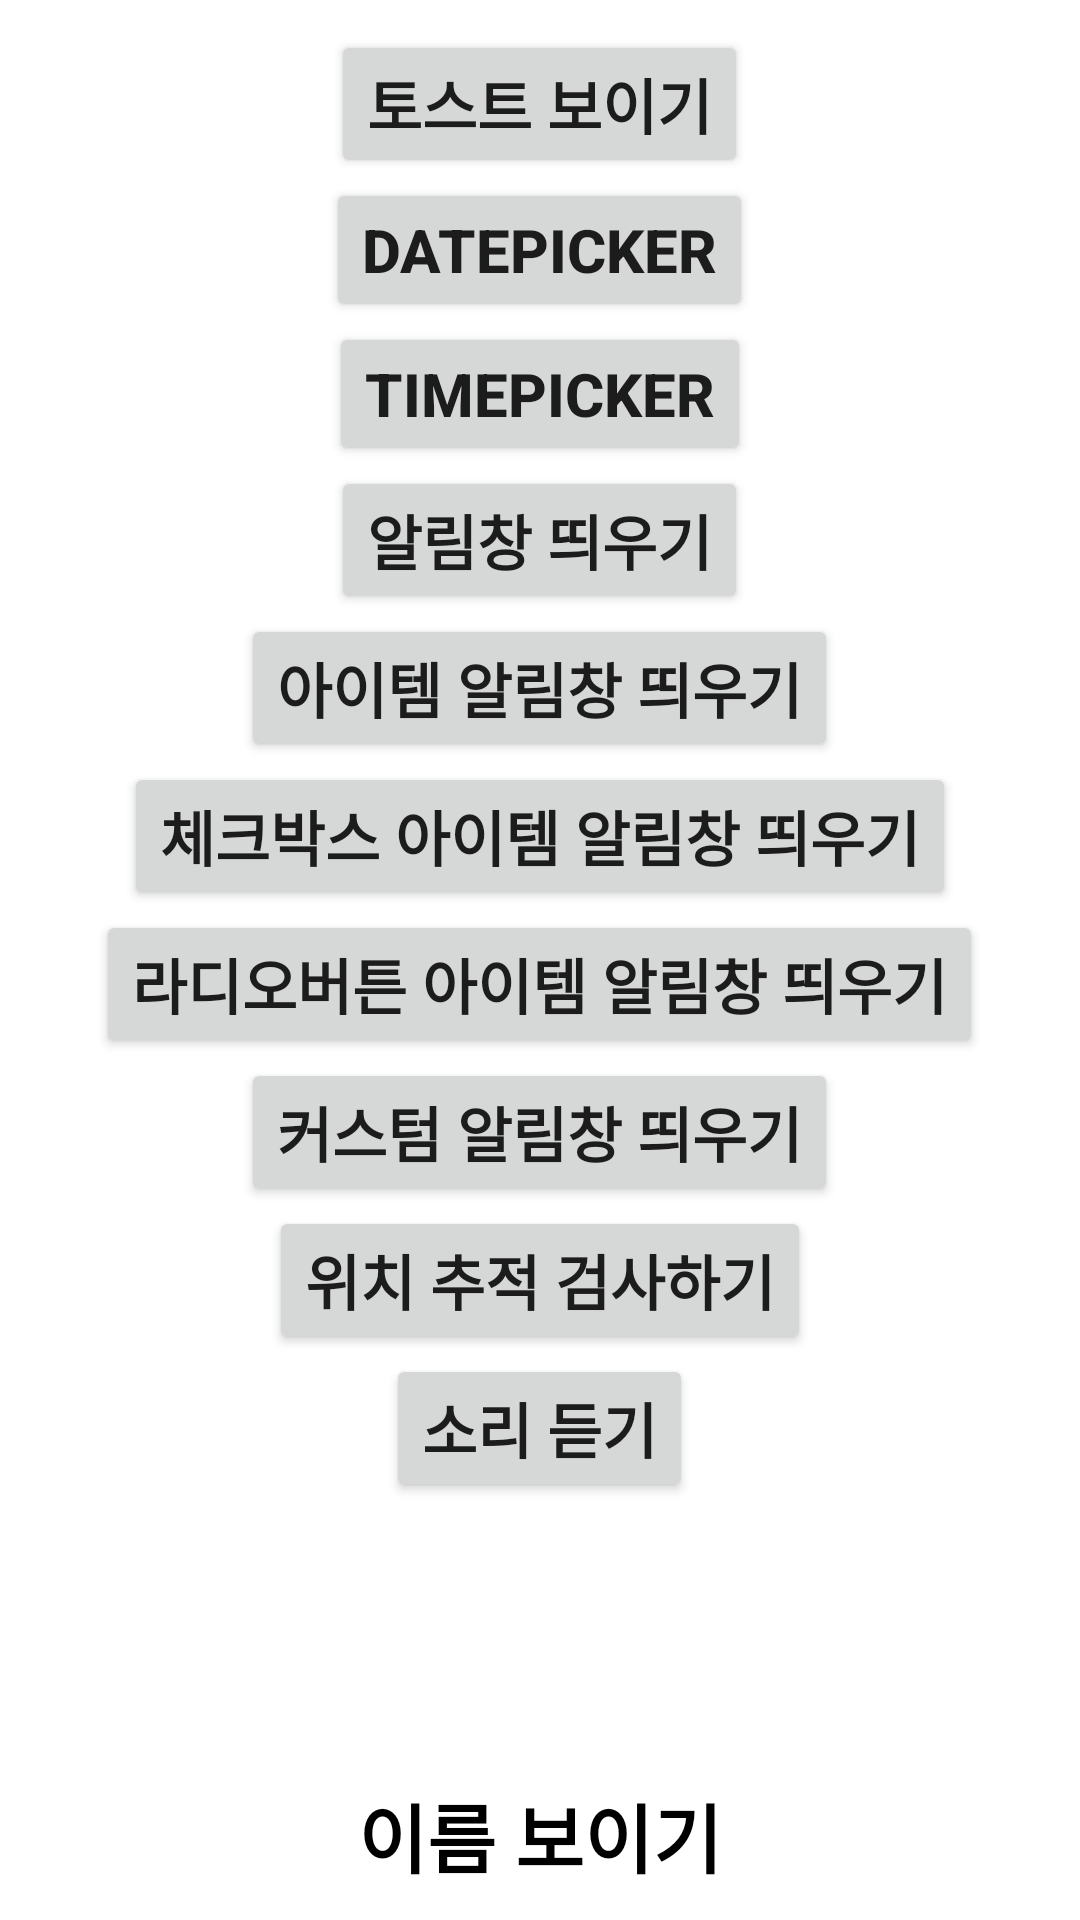

Write the Android layout XML for this screen, with the resource values it uses.
<!-- AndroidManifest.xml: application theme Theme.AndoridFirst -->
<!-- res/layout/activity_main7.xml -->
<?xml version="1.0" encoding="utf-8"?>
<RelativeLayout xmlns:android="http://schemas.android.com/apk/res/android"
    xmlns:app="http://schemas.android.com/apk/res-auto"
    xmlns:tools="http://schemas.android.com/tools"
    android:layout_width="match_parent"
    android:layout_height="match_parent"
    tools:context=".MainActivity7">

    <Button
        android:id="@+id/btnToast"
        android:layout_width="wrap_content"
        android:layout_height="wrap_content"
        android:layout_alignParentTop="true"
        android:layout_centerHorizontal="true"
        android:layout_marginTop="10dp"
        android:text="토스트 보이기"
        android:textSize="20sp"
        android:textStyle="bold" />

    <Button
        android:id="@+id/btnDate"
        android:layout_width="wrap_content"
        android:layout_height="wrap_content"
        android:layout_below="@id/btnToast"
        android:layout_centerHorizontal="true"
        android:text="DatePicker"
        android:textSize="20sp"
        android:textStyle="bold" />

    <Button
        android:id="@+id/btnTime"
        android:layout_width="wrap_content"
        android:layout_height="wrap_content"
        android:layout_below="@id/btnDate"
        android:layout_centerHorizontal="true"
        android:text="TimePicker"
        android:textSize="20sp"
        android:textStyle="bold" />

    <Button
        android:id="@+id/btnDialog"
        android:layout_width="wrap_content"
        android:layout_height="wrap_content"
        android:layout_below="@id/btnTime"
        android:layout_centerHorizontal="true"
        android:text="알림창 띄우기"
        android:textSize="20sp"
        android:textStyle="bold" />

    <Button
        android:id="@+id/btnItemDialog"
        android:layout_width="wrap_content"
        android:layout_height="wrap_content"
        android:layout_below="@id/btnDialog"
        android:layout_centerHorizontal="true"
        android:text="아이템 알림창 띄우기"
        android:textSize="20sp"
        android:textStyle="bold" />

    <Button
        android:id="@+id/btnMultiItemDialog"
        android:layout_width="wrap_content"
        android:layout_height="wrap_content"
        android:layout_below="@id/btnItemDialog"
        android:layout_centerHorizontal="true"
        android:text="체크박스 아이템 알림창 띄우기"
        android:textSize="20sp"
        android:textStyle="bold" />

    <Button
        android:id="@+id/btnSingleItemDialog"
        android:layout_width="wrap_content"
        android:layout_height="wrap_content"
        android:layout_below="@id/btnMultiItemDialog"
        android:layout_centerHorizontal="true"
        android:text="라디오버튼 아이템 알림창 띄우기"
        android:textSize="20sp"
        android:textStyle="bold" />

    <Button
        android:id="@+id/btnCustomDialog"
        android:layout_width="wrap_content"
        android:layout_height="wrap_content"
        android:layout_below="@id/btnSingleItemDialog"
        android:layout_centerHorizontal="true"
        android:text="커스텀 알림창 띄우기"
        android:textSize="20sp"
        android:textStyle="bold" />
    <Button
        android:id="@+id/btnFineLocate"
        android:layout_width="wrap_content"
        android:layout_height="wrap_content"
        android:layout_below="@id/btnCustomDialog"
        android:layout_centerHorizontal="true"
        android:text="위치 추적 검사하기"
        android:textSize="20sp"
        android:textStyle="bold" />
    <Button
        android:id="@+id/btnRington"
        android:layout_width="wrap_content"
        android:layout_height="wrap_content"
        android:layout_below="@id/btnFineLocate"
        android:layout_centerHorizontal="true"
        android:text="소리 듣기"
        android:textSize="20sp"
        android:textStyle="bold" />
    <TextView
        android:id="@+id/tvNameMessage"
        android:layout_width="wrap_content"
        android:layout_height="wrap_content"
        android:layout_alignParentBottom="true"
        android:layout_marginBottom="10dp"
        android:layout_centerHorizontal="true"
        android:textColor="#000000"
        android:text="이름 보이기"
        android:textSize="25sp"
        android:textStyle="bold" />

</RelativeLayout>
<!-- resources referenced by this layout -->
<resources>
  <style name="Theme.AndoridFirst" parent="Theme.MaterialComponents.DayNight.DarkActionBar">
          
          <item name="colorPrimary">@color/purple_500</item>
          <item name="colorPrimaryVariant">@color/purple_700</item>
          <item name="colorOnPrimary">@color/white</item>
          
          <item name="colorSecondary">@color/teal_200</item>
          <item name="colorSecondaryVariant">@color/teal_700</item>
          <item name="colorOnSecondary">@color/black</item>
          
          <item name="android:statusBarColor">?attr/colorPrimaryVariant</item>
          
      </style>
  <color name="purple_500">#FF6200EE</color>
  <color name="purple_700">#FF3700B3</color>
  <color name="white">#FFFFFFFF</color>
  <color name="teal_200">#FF03DAC5</color>
  <color name="teal_700">#FF018786</color>
  <color name="black">#FF000000</color>
</resources>
